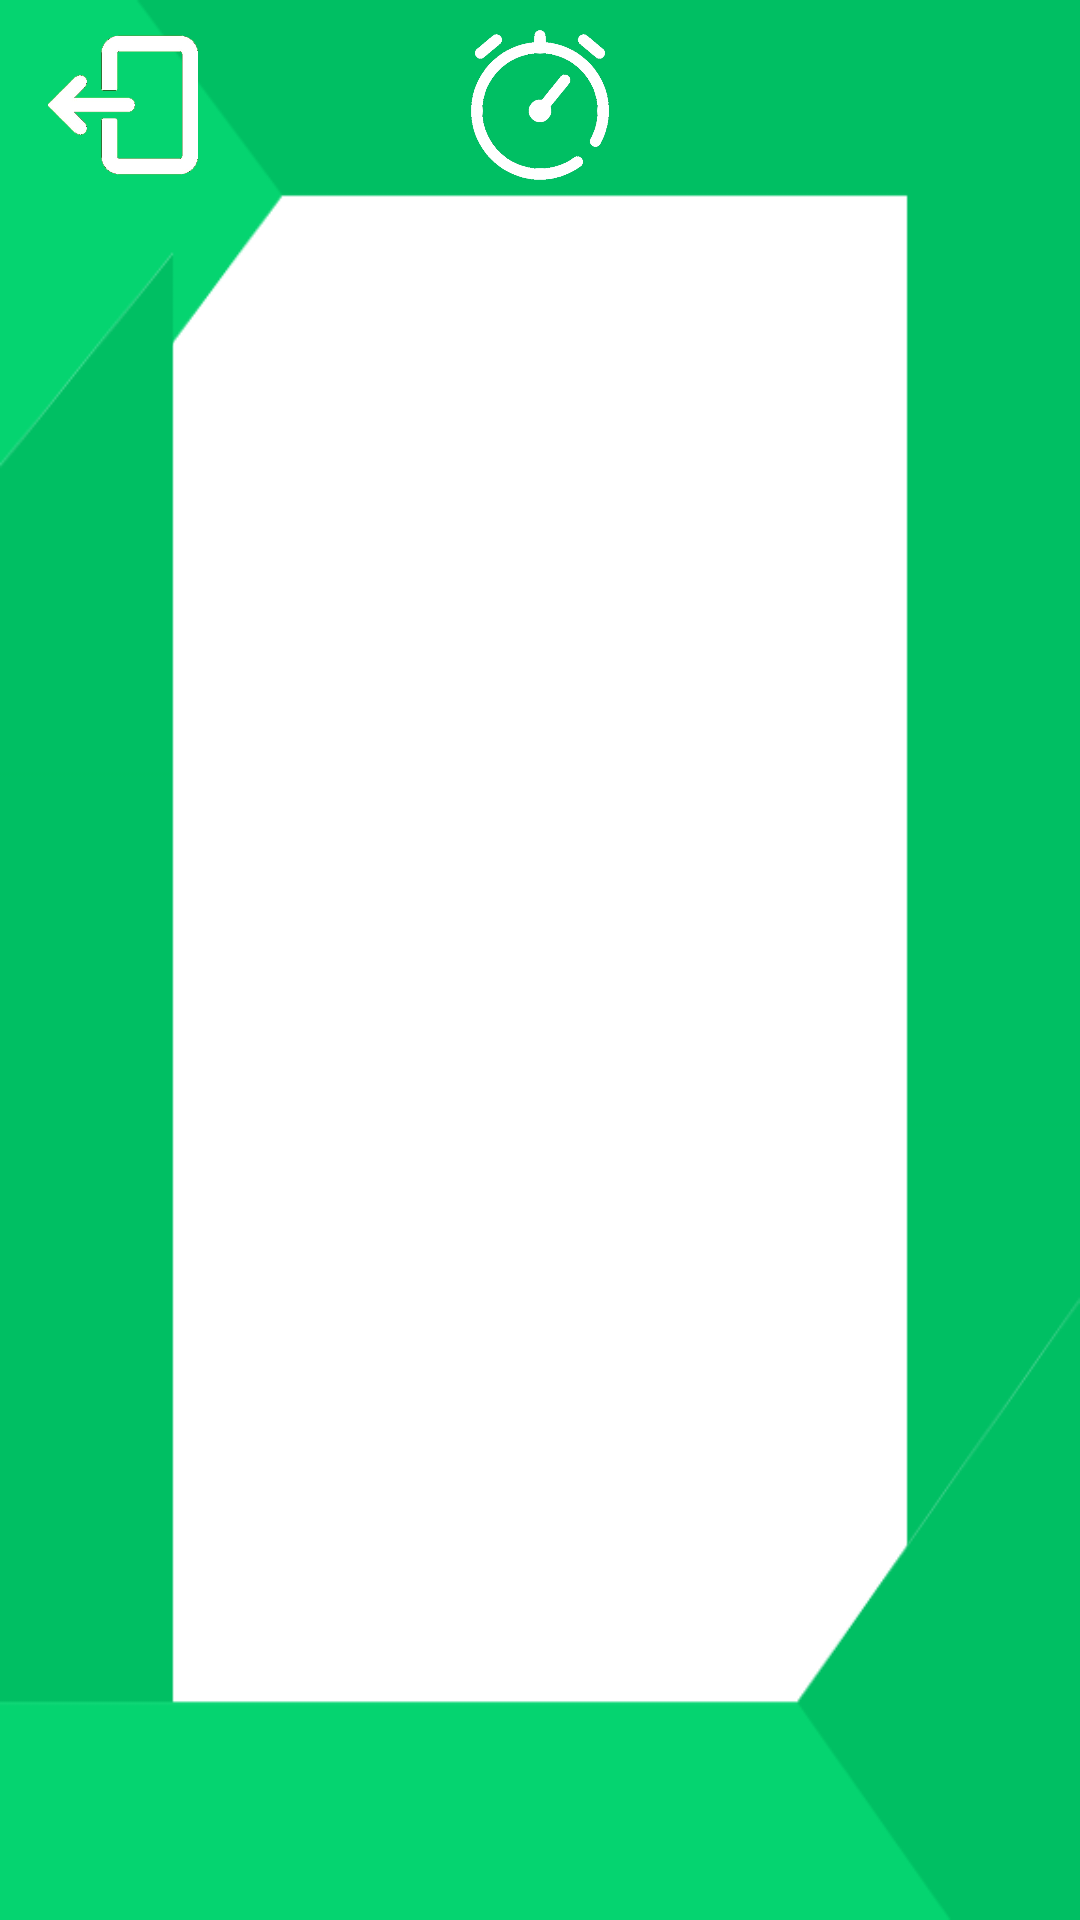

Here is an Android app screen rendered from its layout file. Give the layout XML and the strings, colors and styles it references.
<!-- AndroidManifest.xml: application theme Theme.ToyTodoApplication -->
<!-- res/layout/fragment_home.xml -->
<?xml version="1.0" encoding="utf-8"?>
<androidx.constraintlayout.widget.ConstraintLayout xmlns:android="http://schemas.android.com/apk/res/android"
    xmlns:app="http://schemas.android.com/apk/res-auto"
    xmlns:tools="http://schemas.android.com/tools"
    android:layout_width="match_parent"
    android:layout_height="match_parent"
    android:background="@color/white"
    tools:context=".view.main.HomeFragment">

    <ImageView
        android:id="@+id/imageView"
        android:layout_width="wrap_content"
        android:layout_height="200dp"
        android:scaleType="fitXY"
        android:src="@drawable/top"
        app:layout_constraintEnd_toEndOf="parent"
        app:layout_constraintHorizontal_bias="0.5"
        app:layout_constraintStart_toStartOf="parent"
        app:layout_constraintTop_toTopOf="parent" />

    <ImageView
        android:id="@+id/imageView2"
        android:layout_width="63dp"
        android:layout_height="509dp"
        android:scaleType="fitXY"
        android:src="@drawable/side"
        app:layout_constraintBottom_toBottomOf="parent"
        app:layout_constraintStart_toStartOf="parent"
        app:layout_constraintTop_toTopOf="parent"
        app:layout_constraintVertical_bias="0.632" />

    <ImageView
        android:id="@+id/imageView4"
        android:layout_width="63dp"
        android:layout_height="509dp"
        android:rotation="180"
        android:scaleType="fitXY"
        android:src="@drawable/side"

        app:layout_constraintBottom_toBottomOf="parent"
        app:layout_constraintEnd_toEndOf="parent"
        app:layout_constraintTop_toTopOf="parent"
        app:layout_constraintVertical_bias="0.315" />

    <ImageView
        android:id="@+id/imageView3"
        android:layout_width="0dp"
        android:layout_height="210dp"
        android:scaleType="fitXY"
        android:src="@drawable/bottom"
        app:layout_constraintBottom_toBottomOf="parent"
        app:layout_constraintEnd_toEndOf="parent"
        app:layout_constraintHorizontal_bias="0.5"
        app:layout_constraintStart_toStartOf="parent" />

    <ImageView
        android:id="@+id/addBtnHome"
        android:layout_width="64dp"
        android:layout_height="64dp"
        android:layout_marginTop="4dp"
        android:layout_marginEnd="16dp"
        android:src="@drawable/baseline_add_24"
        app:layout_constraintEnd_toEndOf="parent"
        app:layout_constraintTop_toTopOf="parent" />

    <androidx.recyclerview.widget.RecyclerView
        android:id="@+id/todoRV"
        android:layout_width="0dp"
        android:layout_height="0dp"
        app:layout_constraintBottom_toBottomOf="parent"
        app:layout_constraintEnd_toEndOf="parent"
        app:layout_constraintHorizontal_bias="0.5"
        app:layout_constraintStart_toStartOf="parent"
        app:layout_constraintTop_toBottomOf="@+id/imageView" />

    <ImageView
        android:id="@+id/moveTimer"
        android:layout_marginTop="10dp"
        android:layout_width="50dp"
        android:layout_height="50dp"
        android:src="@drawable/stopwatch3"
        app:layout_constraintEnd_toEndOf="parent"
        app:layout_constraintHorizontal_bias="0.5"
        app:layout_constraintStart_toStartOf="parent"
        app:layout_constraintTop_toTopOf="parent" />

    <ImageView
        android:id="@+id/logout"
        android:layout_marginTop="10dp"
        android:layout_width="50dp"
        android:layout_height="50dp"
        android:layout_marginStart="16dp"
        android:src="@drawable/logout"
        app:layout_constraintHorizontal_bias="0.5"
        app:layout_constraintStart_toStartOf="parent"
        app:layout_constraintTop_toTopOf="parent" />


</androidx.constraintlayout.widget.ConstraintLayout>
<!-- resources referenced by this layout -->
<resources>
  <!-- drawable bottom: png bitmap (drawable, 5725 bytes) -->
  <!-- drawable logout: png bitmap (drawable, 48178 bytes) -->
  <!-- drawable side: png bitmap (drawable, 2939 bytes) -->
  <!-- drawable stopwatch3: png bitmap (drawable, 42120 bytes) -->
  <!-- drawable top: png bitmap (drawable, 5617 bytes) -->
  <style name="Theme.ToyTodoApplication" parent="Base.Theme.ToyTodoApplication" />
  <style name="Base.Theme.ToyTodoApplication" parent="Theme.Material3.DayNight.NoActionBar">
          
          <item name="colorPrimary">@color/purple_500</item>
          <item name="colorPrimaryVariant">@color/purple_700</item>
          <item name="colorOnPrimary">@color/white</item>
          
          <item name="colorSecondary">@color/secondary_color</item>
          <item name="colorSecondaryVariant">@color/teal_700</item>
          <item name="colorOnSecondary">@color/black</item>
          
          <item name="android:statusBarColor" tools:targetApi="l">@color/secondary_color</item>
      </style>
  <!-- not gathered from this repository: default colours our renderer supplied (Android Studio template values) -->
  <color name="purple_500">#FF6200EE</color>
  <color name="purple_700">#FF3700B3</color>
  <color name="teal_700">#FF018786</color>
  <color name="black">#FF000000</color>
  <color name="white">#FFFFFFFF</color>
</resources>
